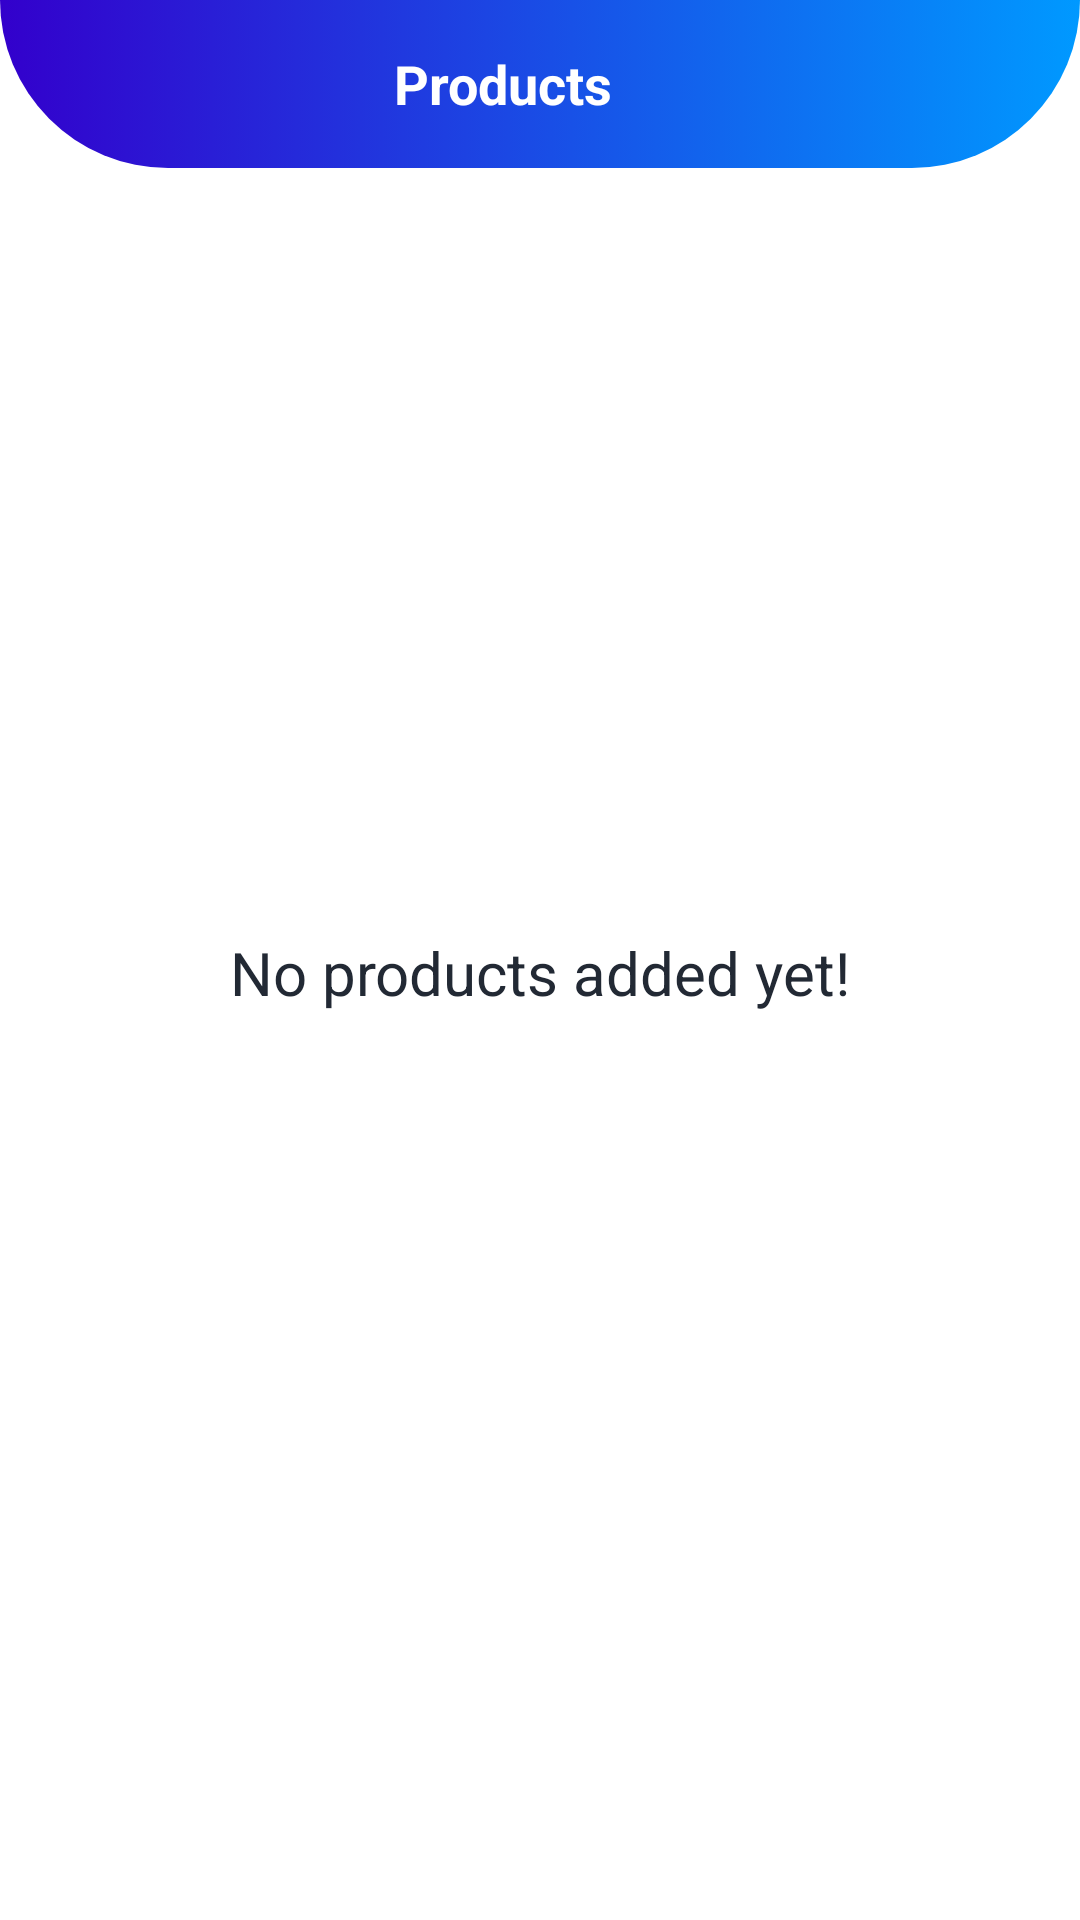

Layout XML and referenced resources for this Android screen:
<!-- AndroidManifest.xml: application theme Theme.OShoppingApp -->
<!-- res/layout/fragment_products.xml -->
<?xml version="1.0" encoding="utf-8"?>
<androidx.constraintlayout.widget.ConstraintLayout xmlns:android="http://schemas.android.com/apk/res/android"
    xmlns:app="http://schemas.android.com/apk/res-auto"
    xmlns:tools="http://schemas.android.com/tools"
    android:layout_width="match_parent"
    android:layout_height="match_parent"
    android:background="@color/white"
    tools:context=".fragments.ProductsFragment">

    <androidx.appcompat.widget.Toolbar
        android:id="@+id/toolbar_products"
        android:layout_width="match_parent"
        android:layout_height="?attr/actionBarSize"
        android:background="@drawable/login_gradient_background"
        app:layout_constraintEnd_toEndOf="parent"
        app:layout_constraintStart_toStartOf="parent"
        app:layout_constraintTop_toTopOf="parent">

        <TextView
            android:id="@+id/tv_title"
            android:layout_width="match_parent"
            android:layout_height="match_parent"
            android:gravity="center"
            android:paddingStart="@dimen/toolbar_title_paddingStart"
            android:layout_marginEnd="-70dp"
            android:text="@string/title_products"
            android:textColor="@color/white"
            android:textSize="@dimen/toolbar_title_text_size"
            android:textStyle="bold" />
        <ImageView
            android:id="@+id/iv_add_product"
            android:layout_width="30dp"
            android:layout_height="30dp"
            android:src="@drawable/ic_vector_add_product"/>

    </androidx.appcompat.widget.Toolbar>

    <androidx.recyclerview.widget.RecyclerView
        android:id="@+id/rv_my_product_items"
        android:layout_width="match_parent"
        android:layout_height="match_parent"
        android:layout_marginTop="?attr/actionBarSize"
        android:visibility="gone"
        app:layout_constraintBottom_toBottomOf="parent"
        app:layout_constraintEnd_toEndOf="parent"
        app:layout_constraintStart_toStartOf="parent"
        app:layout_constraintTop_toBottomOf="@+id/toolbar_products" />

    <TextView
        android:id="@+id/tv_no_products_found"
        android:layout_width="match_parent"
        android:layout_height="wrap_content"
        android:layout_marginStart="8dp"
        android:layout_marginTop="8dp"
        android:layout_marginEnd="8dp"
        android:text="@string/no_products_added_yet"
        android:textAlignment="center"
        android:textColor="@color/colorPrimaryText"
        android:textSize="@dimen/no_data_found_textSize"
        app:layout_constraintBottom_toBottomOf="parent"
        app:layout_constraintEnd_toEndOf="parent"
        app:layout_constraintStart_toStartOf="parent"
        app:layout_constraintTop_toTopOf="parent" />
</androidx.constraintlayout.widget.ConstraintLayout>
<!-- resources referenced by this layout -->
<resources>
  <color name="colorPrimaryText">#222934</color>
  <color name="white">#FFFFFFFF</color>
  <dimen name="no_data_found_textSize">20sp</dimen>
  <dimen name="toolbar_title_paddingStart">-25dp</dimen>
  <dimen name="toolbar_title_text_size">18sp</dimen>
  <!-- drawable login_gradient_background (drawable-v24) -->
  <?xml version="1.0" encoding="utf-8"?>
  <selector xmlns:android="http://schemas.android.com/apk/res/android">
      <item>
          <shape>
              <gradient
                  android:startColor="@color/darkBlue"
                  android:endColor="@color/lightBlue"
                  android:type="linear" />
              <corners android:bottomRightRadius="70dp"
                  android:bottomLeftRadius="70dp"/>
          </shape>
  
      </item>
  </selector>
  <string name="no_products_added_yet">No products added yet!</string>
  <string name="title_products">Products</string>
  <style name="Theme.OShoppingApp" parent="Theme.MaterialComponents.DayNight.DarkActionBar">
          
          <item name="colorPrimary">@color/purple_500</item>
          <item name="colorPrimaryVariant">@color/purple_700</item>
          <item name="colorOnPrimary">@color/white</item>
          
          <item name="colorSecondary">@color/teal_200</item>
          <item name="colorSecondaryVariant">@color/teal_700</item>
          <item name="colorOnSecondary">@color/black</item>
          <item name="android:windowBackground">@drawable/status</item>
          <item name="toolbarStyle">@style/Widget.Toolbar</item>
          <item name="android:statusBarColor">#00000000</item>
          
          
      </style>
  <color name="darkBlue">#3300CC</color>
  <color name="lightBlue">#0099FF</color>
  <color name="purple_500">#004FEE</color>
  <color name="purple_700">#FF3700B3</color>
  <color name="teal_200">#FF03DAC5</color>
  <color name="teal_700">#FF018786</color>
  <color name="black">#000000</color>
  <!-- drawable status (drawable) -->
  <layer-list xmlns:android="http://schemas.android.com/apk/res/android" >
  <item>
      <shape android:shape="rectangle" >
          <gradient
              android:angle="180"
              android:endColor="@color/darkBlue"
              android:startColor="@color/lightBlue" />
      </shape></item></layer-list>
  <style name="Widget.Toolbar" parent="@style/Widget.AppCompat.Toolbar">
          <item name="contentInsetStart">0dp</item>
          <item name="android:background">@drawable/status</item>
      </style>
</resources>
